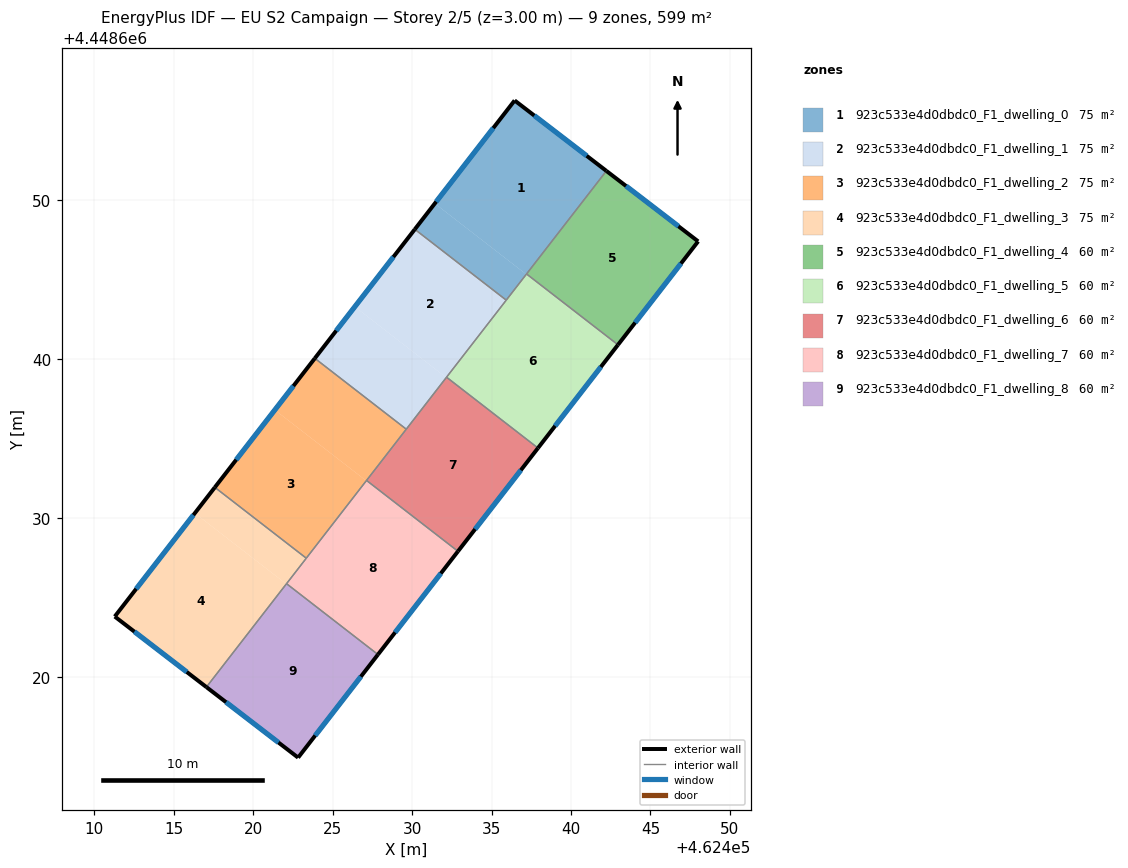
=== STOREY PLAN SPEC (per zone: floor XY polygon, exterior-wall plan segments, windows/doors) ===
zone 1: 923c533e4d0dbdc0_F1_dwelling_0  (74.8 m²)
  floor: (462442.23, 4448651.85) (462437.18, 4448645.34) (462431.43, 4448649.80) (462436.45, 4448656.28)
  floor: (462437.18, 4448645.34) (462435.92, 4448643.71) (462430.17, 4448648.17) (462431.43, 4448649.80)
  exterior wall: (462442.23, 4448651.85) – (462436.45, 4448656.28)  [7.3 m]
    window: (462440.99, 4448652.80) – (462437.69, 4448655.33)  [7.1 m²]
  exterior wall: (462436.45, 4448656.28) – (462430.17, 4448648.17)  [10.3 m]
    window: (462435.11, 4448654.54) – (462431.51, 4448649.91)  [10.1 m²]
  interior walls: 3
zone 2: 923c533e4d0dbdc0_F1_dwelling_1  (74.8 m²)
  floor: (462432.15, 4448638.84) (462429.63, 4448635.59) (462423.88, 4448640.05) (462426.39, 4448643.30)
  floor: (462435.92, 4448643.71) (462432.15, 4448638.84) (462426.39, 4448643.30) (462430.17, 4448648.17)
  exterior wall: (462430.17, 4448648.17) – (462423.88, 4448640.05)  [10.3 m]
    window: (462428.82, 4448646.43) – (462425.22, 4448641.79)  [10.1 m²]
  interior walls: 4
zone 3: 923c533e4d0dbdc0_F1_dwelling_2  (74.8 m²)
  floor: (462427.11, 4448632.34) (462423.34, 4448627.47) (462417.58, 4448631.93) (462421.36, 4448636.80)
  floor: (462429.63, 4448635.59) (462427.11, 4448632.34) (462421.36, 4448636.80) (462423.88, 4448640.05)
  exterior wall: (462423.88, 4448640.05) – (462417.58, 4448631.93)  [10.3 m]
    window: (462422.53, 4448638.31) – (462418.93, 4448633.67)  [10.1 m²]
  interior walls: 4
zone 4: 923c533e4d0dbdc0_F1_dwelling_3  (74.8 m²)
  floor: (462422.08, 4448625.84) (462417.05, 4448619.35) (462411.28, 4448623.79) (462416.32, 4448630.30)
  floor: (462423.34, 4448627.47) (462422.08, 4448625.84) (462416.32, 4448630.30) (462417.58, 4448631.93)
  exterior wall: (462411.28, 4448623.79) – (462417.05, 4448619.35)  [7.3 m]
    window: (462412.52, 4448622.84) – (462415.82, 4448620.31)  [7.1 m²]
  exterior wall: (462417.58, 4448631.93) – (462411.28, 4448623.79)  [10.3 m]
    window: (462416.23, 4448630.19) – (462412.63, 4448625.54)  [10.1 m²]
  interior walls: 3
zone 5: 923c533e4d0dbdc0_F1_dwelling_4  (59.9 m²)
  floor: (462448.00, 4448647.41) (462442.96, 4448640.90) (462437.20, 4448645.36) (462442.23, 4448651.85)
  exterior wall: (462448.00, 4448647.41) – (462442.23, 4448651.85)  [7.3 m]
    window: (462446.77, 4448648.36) – (462443.47, 4448650.90)  [7.1 m²]
  exterior wall: (462442.96, 4448640.90) – (462448.00, 4448647.41)  [8.2 m]
    window: (462444.04, 4448642.29) – (462446.92, 4448646.02)  [8.1 m²]
  interior walls: 2
zone 6: 923c533e4d0dbdc0_F1_dwelling_5  (59.9 m²)
  floor: (462442.96, 4448640.90) (462437.92, 4448634.40) (462432.17, 4448638.86) (462437.20, 4448645.36)
  exterior wall: (462437.92, 4448634.40) – (462442.96, 4448640.90)  [8.2 m]
    window: (462439.00, 4448635.79) – (462441.88, 4448639.51)  [8.1 m²]
  interior walls: 4
zone 7: 923c533e4d0dbdc0_F1_dwelling_6  (59.9 m²)
  floor: (462437.92, 4448634.40) (462432.89, 4448627.90) (462427.13, 4448632.36) (462432.17, 4448638.86)
  exterior wall: (462432.89, 4448627.90) – (462437.92, 4448634.40)  [8.2 m]
    window: (462433.97, 4448629.29) – (462436.84, 4448633.01)  [8.1 m²]
  interior walls: 4
zone 8: 923c533e4d0dbdc0_F1_dwelling_7  (59.9 m²)
  floor: (462432.89, 4448627.90) (462427.85, 4448621.40) (462422.10, 4448625.86) (462427.13, 4448632.36)
  exterior wall: (462427.85, 4448621.40) – (462432.89, 4448627.90)  [8.2 m]
    window: (462428.93, 4448622.80) – (462431.81, 4448626.51)  [8.1 m²]
  interior walls: 4
zone 9: 923c533e4d0dbdc0_F1_dwelling_8  (59.9 m²)
  floor: (462427.85, 4448621.40) (462422.82, 4448614.91) (462417.05, 4448619.35) (462422.10, 4448625.86)
  exterior wall: (462422.82, 4448614.91) – (462427.85, 4448621.40)  [8.2 m]
    window: (462423.90, 4448616.30) – (462426.77, 4448620.01)  [8.0 m²]
  exterior wall: (462417.05, 4448619.35) – (462422.82, 4448614.91)  [7.3 m]
    window: (462418.29, 4448618.40) – (462421.59, 4448615.87)  [7.1 m²]
  interior walls: 2

=== DERIVED (storey summary) ===
Building: EU S2 Campaign
Storey: 2 of 5  (floor level z = 3.00 m)
Storey gross floor area: 598.6 m²
Zones on this storey: 9
  - 923c533e4d0dbdc0_F1_dwelling_0: floor 74.8 m²; exterior wall 17.5 m (52.6 m²); 2 window(s) 17.2 m²; WWR 32.7%
  - 923c533e4d0dbdc0_F1_dwelling_1: floor 74.8 m²; exterior wall 10.3 m (30.8 m²); 1 window(s) 10.1 m²; WWR 32.7%
  - 923c533e4d0dbdc0_F1_dwelling_2: floor 74.8 m²; exterior wall 10.3 m (30.8 m²); 1 window(s) 10.1 m²; WWR 32.7%
  - 923c533e4d0dbdc0_F1_dwelling_3: floor 74.8 m²; exterior wall 17.6 m (52.7 m²); 2 window(s) 17.2 m²; WWR 32.7%
  - 923c533e4d0dbdc0_F1_dwelling_4: floor 59.9 m²; exterior wall 15.5 m (46.6 m²); 2 window(s) 15.2 m²; WWR 32.7%
  - 923c533e4d0dbdc0_F1_dwelling_5: floor 59.9 m²; exterior wall 8.2 m (24.7 m²); 1 window(s) 8.1 m²; WWR 32.7%
  - 923c533e4d0dbdc0_F1_dwelling_6: floor 59.9 m²; exterior wall 8.2 m (24.7 m²); 1 window(s) 8.1 m²; WWR 32.7%
  - 923c533e4d0dbdc0_F1_dwelling_7: floor 59.9 m²; exterior wall 8.2 m (24.7 m²); 1 window(s) 8.1 m²; WWR 32.7%
  - 923c533e4d0dbdc0_F1_dwelling_8: floor 59.9 m²; exterior wall 15.5 m (46.5 m²); 2 window(s) 15.2 m²; WWR 32.7%
Zone adjacency (shared interzone walls):
  - 923c533e4d0dbdc0_F1_dwelling_0 ↔ 923c533e4d0dbdc0_F1_dwelling_1
  - 923c533e4d0dbdc0_F1_dwelling_0 ↔ 923c533e4d0dbdc0_F1_dwelling_4
  - 923c533e4d0dbdc0_F1_dwelling_0 ↔ 923c533e4d0dbdc0_F1_dwelling_5
  - 923c533e4d0dbdc0_F1_dwelling_1 ↔ 923c533e4d0dbdc0_F1_dwelling_2
  - 923c533e4d0dbdc0_F1_dwelling_1 ↔ 923c533e4d0dbdc0_F1_dwelling_5
  - 923c533e4d0dbdc0_F1_dwelling_1 ↔ 923c533e4d0dbdc0_F1_dwelling_6
  - 923c533e4d0dbdc0_F1_dwelling_2 ↔ 923c533e4d0dbdc0_F1_dwelling_3
  - 923c533e4d0dbdc0_F1_dwelling_2 ↔ 923c533e4d0dbdc0_F1_dwelling_6
  - 923c533e4d0dbdc0_F1_dwelling_2 ↔ 923c533e4d0dbdc0_F1_dwelling_7
  - 923c533e4d0dbdc0_F1_dwelling_3 ↔ 923c533e4d0dbdc0_F1_dwelling_7
  - 923c533e4d0dbdc0_F1_dwelling_3 ↔ 923c533e4d0dbdc0_F1_dwelling_8
  - 923c533e4d0dbdc0_F1_dwelling_4 ↔ 923c533e4d0dbdc0_F1_dwelling_5
  - 923c533e4d0dbdc0_F1_dwelling_5 ↔ 923c533e4d0dbdc0_F1_dwelling_6
  - 923c533e4d0dbdc0_F1_dwelling_6 ↔ 923c533e4d0dbdc0_F1_dwelling_7
  - 923c533e4d0dbdc0_F1_dwelling_7 ↔ 923c533e4d0dbdc0_F1_dwelling_8